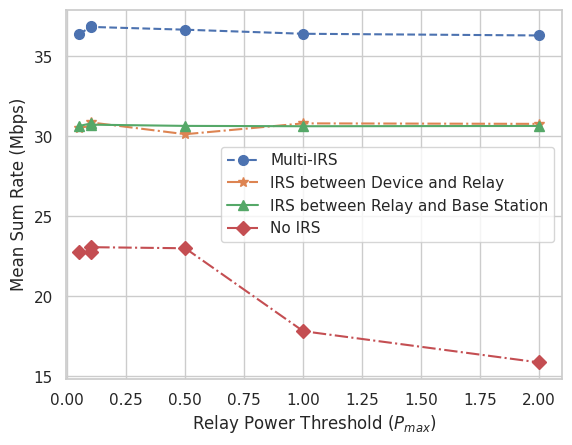

Here is the Python script that generated this plot:
import seaborn as sns
sns.set_theme(style="whitegrid")
import matplotlib.pyplot as plt


Full_IRS =    [36.36348702413801, 36.86319493501759,  36.83364726335871, 36.66084863308883, 36.40586629623932,36.30032818248349]
No_IRS =    [22.783486842536,22.763486725409592, 23.068511469438068, 23.00103269924138, 17.819475316844137,15.86479980048059]


IRS_RnB =    [30.64461876905374, 30.799002710362473, 30.724973407974197, 30.64843846674296, 30.62730948829902,30.6436807833988]
IRS_DnR =    [30.528555664344875,30.638616286887995, 30.864620306503035, 30.12867688519042, 30.80629040713682,30.775504707065064]

# Create the pandas DataFrame
Thresholds = [.05, .1, .1,.5,1, 2]

plt.plot(Thresholds, Full_IRS, marker='o', markersize='7',linestyle='dashed', label='Multi-IRS')
plt.plot(Thresholds, IRS_DnR, marker='*',markersize='7', linestyle='dashdot', label='IRS between Device and Relay')
plt.plot(Thresholds, IRS_RnB, marker='^',markersize='7', linestyle='solid', label='IRS between Relay and Base Station')
plt.plot(Thresholds, No_IRS, marker='D',markersize='7', linestyle='dashdot', label='No IRS')
plt.xlim(left=-.005)
plt.grid(True)
plt.ylabel('Mean Sum Rate (Mbps)')
plt.xlabel(r'Relay Power Threshold ($P_{max}$)')
plt.legend()
plt.show()

